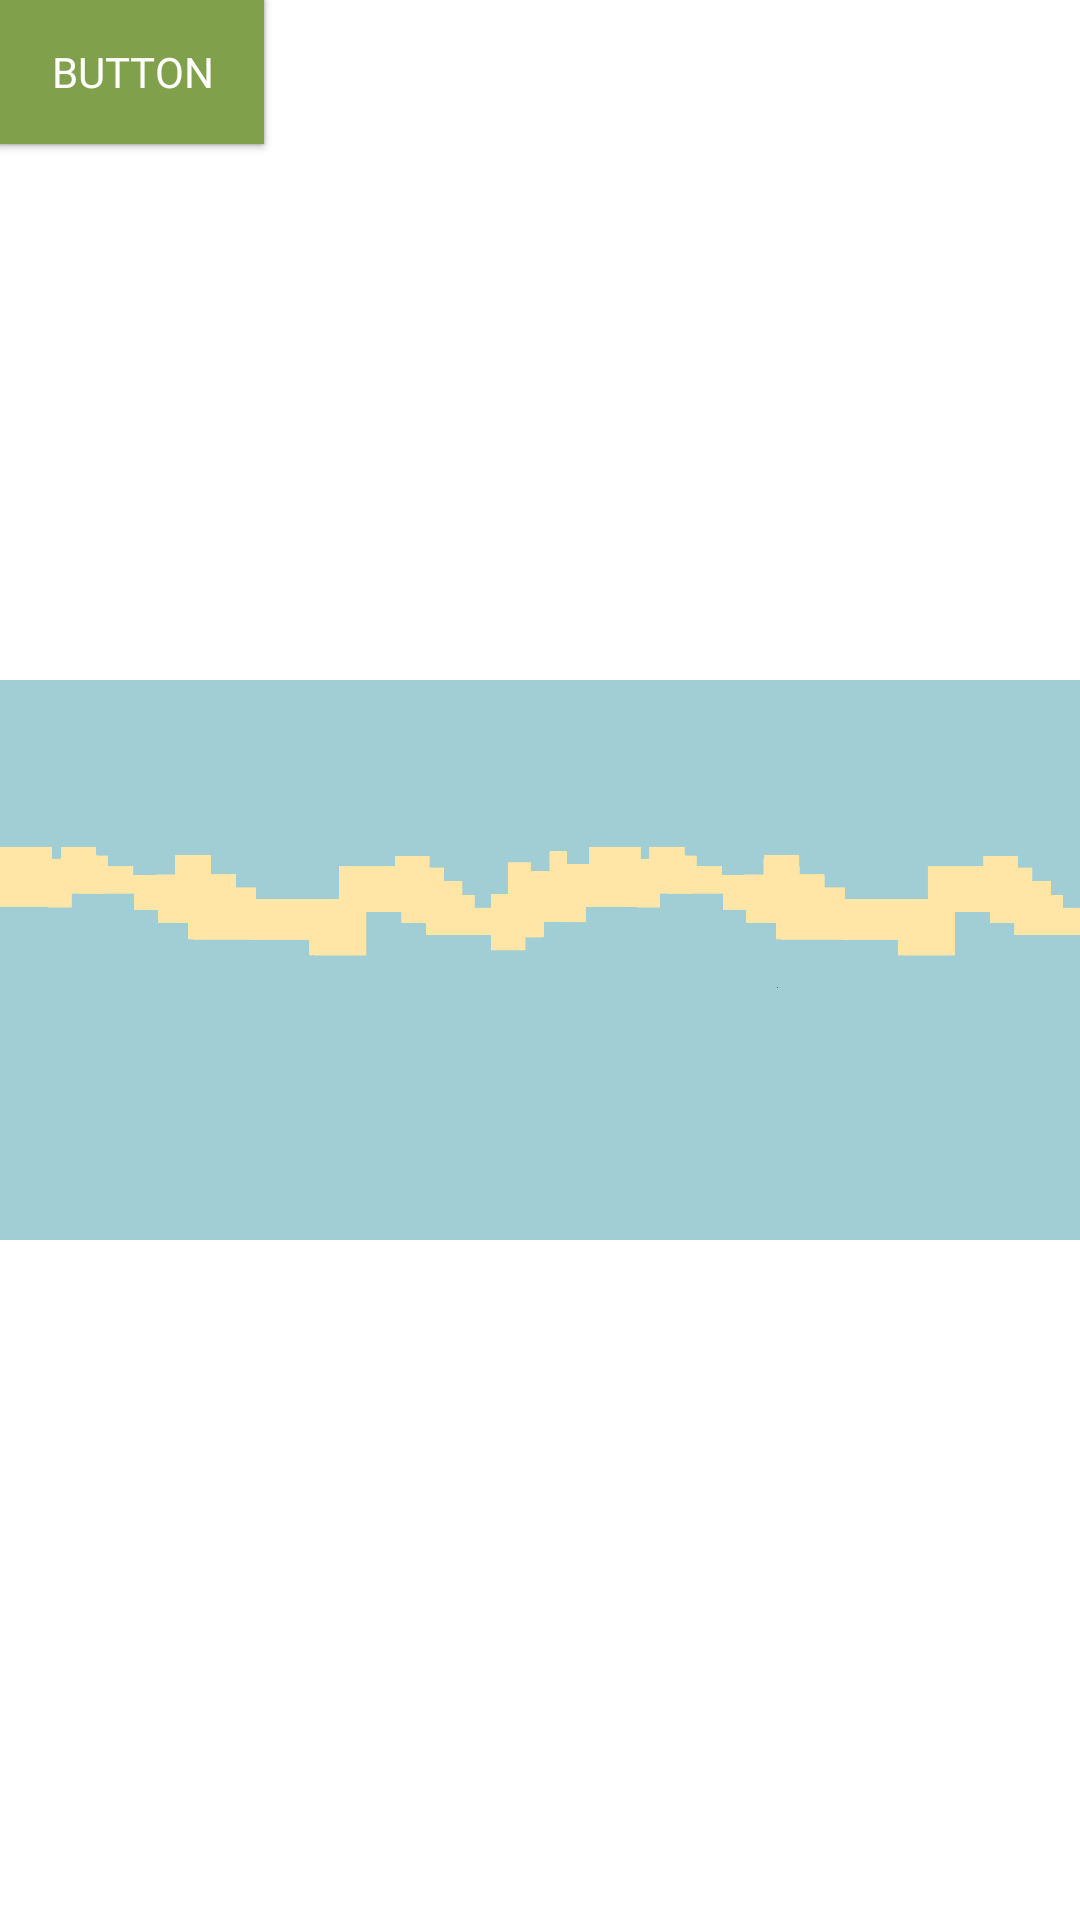

Layout XML and referenced resources for this Android screen:
<!-- AndroidManifest.xml: application theme splashScreenTheme -->
<!-- res/layout/activity_main_menu.xml -->
<?xml version="1.0" encoding="utf-8"?>
<RelativeLayout xmlns:android="http://schemas.android.com/apk/res/android"
    xmlns:app="http://schemas.android.com/apk/res-auto"
    xmlns:tools="http://schemas.android.com/tools"
    android:layout_width="match_parent"
    android:layout_height="match_parent"
    tools:context=".MainMenu">

    <ImageView
        android:id="@+id/skyImage"
        android:layout_width="wrap_content"
        android:layout_height="wrap_content"
        app:srcCompat="@drawable/sky" />

    <ImageView
        android:id="@+id/cloudsImage"
        android:layout_width="wrap_content"
        android:layout_height="wrap_content"
        app:srcCompat="@drawable/clouds" />

    <ImageView
        android:id="@+id/cityImage"
        android:layout_width="wrap_content"
        android:layout_height="wrap_content"
        app:srcCompat="@drawable/city" />

    <Button
        android:id="@+id/buttonMainMenuSingle"
        android:layout_width="wrap_content"
        android:layout_height="wrap_content"
        android:fontFamily="@font/comic_sans_ms_pixel"
        android:background="@color/dark_salad_green"
        android:text="Button"/>

    <Button
        android:id="@+id/buttonMainMenuOnline"
        android:layout_width="wrap_content"
        android:layout_height="wrap_content"
        android:fontFamily="@font/comic_sans_ms_pixel"
        android:background="@color/dark_salad_green"
        android:text="Button" />

    <Button
        android:id="@+id/buttonMainMenuTutorial"
        android:layout_width="wrap_content"
        android:layout_height="wrap_content"
        android:fontFamily="@font/comic_sans_ms_pixel"
        android:background="@color/dark_salad_green"
        android:text="Button" />

    <Button
        android:id="@+id/buttonMainMenuSettings"
        android:layout_width="wrap_content"
        android:layout_height="wrap_content"
        android:visibility="invisible"
        android:maxHeight="20px"
        android:text="Button" />


</RelativeLayout>
<!-- resources referenced by this layout -->
<resources>
  <color name="dark_salad_green">#FF81A04B</color>
  <!-- drawable clouds: png bitmap (drawable, 23845 bytes) -->
  <!-- drawable sky: png bitmap (drawable, 655 bytes) -->
  <style name="splashScreenTheme" parent="Theme.AppCompat.NoActionBar">
          <item name="android:windowLayoutInDisplayCutoutMode">
              shortEdges 
          </item>
          <item name="android:windowBackground">@color/logo_green</item>
      </style>
</resources>
